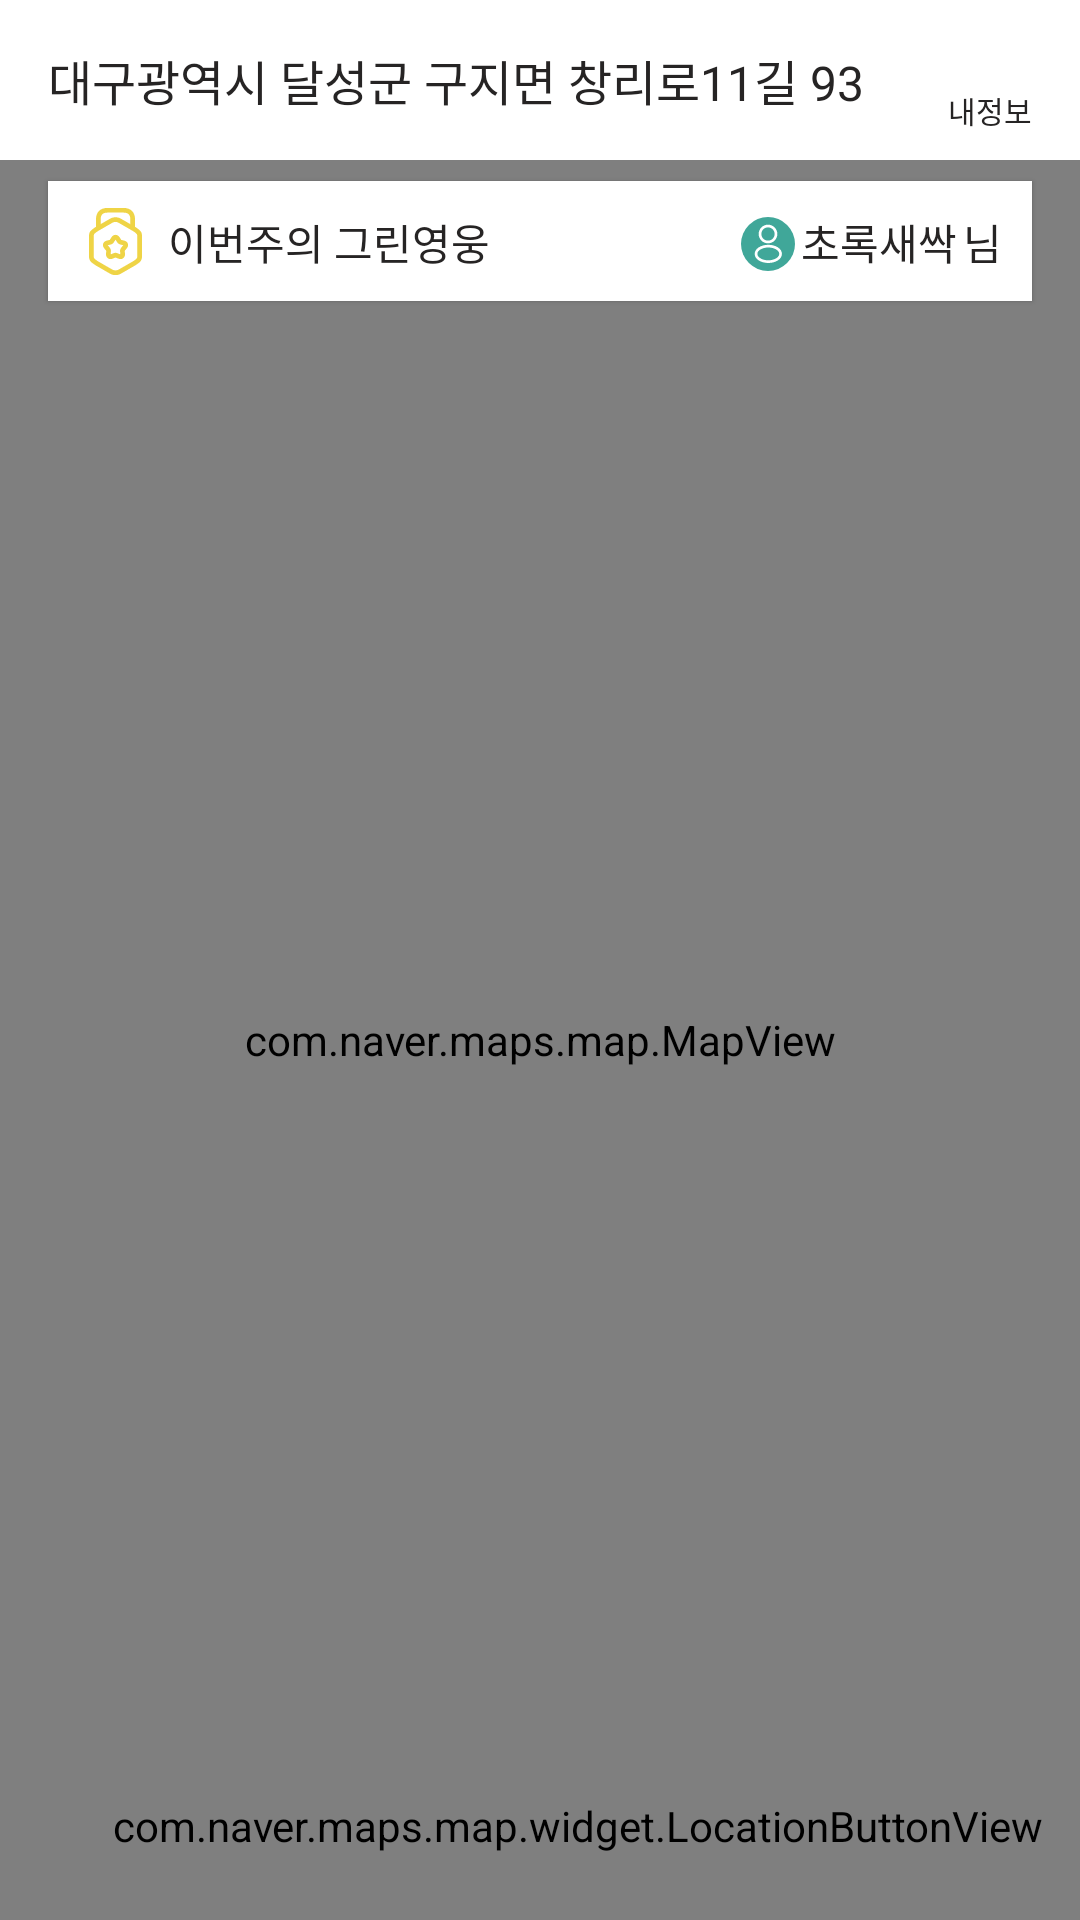

Write the Android layout XML for this screen, with the resource values it uses.
<!-- AndroidManifest.xml: application theme Theme.Greenstreetandroidv1 -->
<!-- res/layout/fragment_map.xml -->
<?xml version="1.0" encoding="utf-8"?>
<layout xmlns:android="http://schemas.android.com/apk/res/android"
    xmlns:app="http://schemas.android.com/apk/res-auto"
    xmlns:tools="http://schemas.android.com/tools">

    <data>

        <variable
            name="vm"
            type="kr.hs.dgsw.stac.greenstreet.features.map.vm.MapViewModel" />
    </data>

    <androidx.constraintlayout.widget.ConstraintLayout
        android:layout_width="match_parent"
        android:layout_height="match_parent">

        <androidx.constraintlayout.widget.ConstraintLayout
            android:id="@+id/layout_app_bar"
            android:layout_width="match_parent"
            android:layout_height="wrap_content"
            app:layout_constraintEnd_toEndOf="parent"
            app:layout_constraintStart_toStartOf="parent"
            app:layout_constraintTop_toTopOf="parent">

            <TextView
                android:id="@+id/tv_location"
                android:layout_width="0dp"
                android:layout_height="wrap_content"
                android:layout_marginVertical="15dp"
                android:layout_marginStart="16dp"
                android:fontFamily="@font/noto_regular"
                android:includeFontPadding="false"
                android:textColor="@color/color_black_text"
                android:textSize="@dimen/title4"
                app:layout_constraintEnd_toStartOf="@id/tv_user"
                android:ellipsize="end"
                app:layout_constraintBottom_toBottomOf="parent"
                app:layout_constraintStart_toStartOf="parent"
                app:layout_constraintTop_toTopOf="parent"
                android:text="대구광역시 달성군 구지면 창리로11길 93" />

            <ImageView
                android:id="@+id/iv_user"
                android:layout_width="20dp"
                android:layout_height="20dp"
                android:layout_marginEnd="20dp"
                android:onClick="@{() -> vm.onClickMyInfo()}"
                android:src="@drawable/ic_user"
                app:layout_constraintBottom_toTopOf="@id/tv_user"
                app:layout_constraintEnd_toEndOf="parent"
                app:layout_constraintTop_toTopOf="parent"
                app:layout_constraintVertical_chainStyle="packed"
                tools:ignore="ContentDescription" />

            <TextView
                android:id="@+id/tv_user"
                android:layout_width="wrap_content"
                android:layout_height="wrap_content"
                android:onClick="@{() -> vm.onClickMyInfo()}"
                android:text="@string/text_my_info"
                android:textColor="@color/color_black_text"
                android:textSize="@dimen/title7"
                app:layout_constraintBottom_toBottomOf="parent"
                app:layout_constraintEnd_toEndOf="@id/iv_user"
                app:layout_constraintStart_toStartOf="@id/iv_user"
                app:layout_constraintTop_toBottomOf="@id/iv_user" />

        </androidx.constraintlayout.widget.ConstraintLayout>

        <androidx.constraintlayout.widget.ConstraintLayout
            android:id="@+id/layout_hero"
            android:layout_width="0dp"
            android:layout_height="40dp"
            android:layout_marginHorizontal="16dp"
            android:layout_marginTop="7dp"
            android:background="@color/color_white"
            android:elevation="1dp"
            android:onClick="@{() -> vm.onClickRank()}"
            app:layout_constraintEnd_toEndOf="parent"
            app:layout_constraintStart_toStartOf="parent"
            app:layout_constraintTop_toBottomOf="@id/layout_app_bar">

            <ImageView
                android:id="@+id/iv_hero"
                android:layout_width="25dp"
                android:layout_height="25dp"
                android:layout_marginStart="10dp"
                android:src="@drawable/ic_award"
                app:layout_constraintBottom_toBottomOf="parent"
                app:layout_constraintStart_toStartOf="parent"
                app:layout_constraintTop_toTopOf="parent"
                tools:ignore="ContentDescription" />

            <TextView
                android:id="@+id/tv_hero"
                android:layout_width="wrap_content"
                android:layout_height="wrap_content"
                android:layout_marginStart="5dp"
                android:fontFamily="@font/noto_regular"
                android:includeFontPadding="false"
                android:text="@string/text_green_hero"
                android:textColor="@color/color_black_text"
                android:textSize="@dimen/title5"
                app:layout_constraintBottom_toBottomOf="parent"
                app:layout_constraintStart_toEndOf="@id/iv_hero"
                app:layout_constraintTop_toTopOf="parent" />

            <TextView
                android:id="@+id/tv_name_end_point"
                android:layout_width="wrap_content"
                android:layout_height="wrap_content"
                android:layout_marginEnd="10dp"
                android:fontFamily="@font/noto_regular"
                android:includeFontPadding="false"
                android:text="@string/text_name_end_point"
                android:textColor="@color/color_black_text"
                android:textSize="@dimen/title5"
                app:layout_constraintBottom_toBottomOf="parent"
                app:layout_constraintEnd_toEndOf="parent"
                app:layout_constraintTop_toTopOf="parent" />

            <TextView
                android:id="@+id/tv_hero_name"
                android:layout_width="wrap_content"
                android:layout_height="wrap_content"
                android:layout_marginEnd="2dp"
                android:fontFamily="@font/noto_medium"
                android:includeFontPadding="false"
                android:text="@string/text_dummy_user_name"
                android:textColor="@color/color_black_text"
                android:textSize="@dimen/title5"
                app:layout_constraintBottom_toBottomOf="parent"
                app:layout_constraintEnd_toStartOf="@id/tv_name_end_point"
                app:layout_constraintTop_toTopOf="parent"
                tools:text="금현호혜" />

            <ImageView
                android:id="@+id/iv_hero_profile"
                android:layout_width="18dp"
                android:layout_height="18dp"
                android:layout_marginTop="2dp"
                android:layout_marginEnd="2dp"
                android:src="@drawable/ic_profile_default"
                app:layout_constraintBottom_toBottomOf="parent"
                app:layout_constraintEnd_toStartOf="@id/tv_hero_name"
                app:layout_constraintTop_toTopOf="parent"
                tools:ignore="ContentDescription" />


        </androidx.constraintlayout.widget.ConstraintLayout>

        <com.naver.maps.map.MapView
            android:id="@+id/map_view"
            android:layout_width="match_parent"
            android:layout_height="0dp"
            app:layout_constraintBottom_toBottomOf="parent"
            app:layout_constraintTop_toBottomOf="@id/layout_app_bar"
            tools:layout_editor_absoluteX="0dp" />

        <androidx.recyclerview.widget.RecyclerView
            android:id="@+id/rv_home_posting"
            android:layout_width="0dp"
            android:layout_height="wrap_content"
            android:layout_marginBottom="10dp"
            android:orientation="horizontal"
            app:layoutManager="androidx.recyclerview.widget.LinearLayoutManager"
            app:layout_constraintBottom_toBottomOf="parent"
            app:layout_constraintEnd_toEndOf="parent"
            app:layout_constraintStart_toStartOf="parent"
            tools:listitem="@layout/item_home_posting" />

        <com.naver.maps.map.widget.LocationButtonView
            android:id="@+id/location_view"
            android:layout_width="wrap_content"
            android:layout_height="wrap_content"
            android:layout_marginEnd="12dp"
            android:layout_marginBottom="12dp"
            app:layout_constraintBottom_toTopOf="@id/rv_home_posting"
            app:layout_constraintEnd_toEndOf="parent" />

    </androidx.constraintlayout.widget.ConstraintLayout>
</layout>
<!-- res/layout/item_home_posting.xml (included above) -->
<?xml version="1.0" encoding="utf-8"?>
<layout xmlns:android="http://schemas.android.com/apk/res/android"
    xmlns:app="http://schemas.android.com/apk/res-auto"
    xmlns:tools="http://schemas.android.com/tools">

    <data>

    </data>

    <androidx.constraintlayout.widget.ConstraintLayout
        android:layout_width="wrap_content"
        android:layout_height="wrap_content">

        <androidx.cardview.widget.CardView
            android:id="@+id/card_posting"
            android:layout_width="0dp"
            android:layout_height="180dp"
            android:layout_marginVertical="7dp"
            android:layout_marginStart="16dp"
            app:layout_constraintEnd_toEndOf="parent"
            app:layout_constraintDimensionRatio="h,2:3"
            android:background="@color/white"
            app:cardCornerRadius="@dimen/card_corner"
            android:layout_marginEnd="3dp"
            app:cardElevation="@dimen/card_elevation"
            app:layout_constraintBottom_toBottomOf="parent"
            app:layout_constraintStart_toStartOf="parent"
            app:layout_constraintTop_toTopOf="parent">

            <LinearLayout
                android:layout_width="match_parent"
                android:layout_height="match_parent"
                android:orientation="vertical">

                <ImageView
                    android:id="@+id/iv_photo"
                    android:layout_width="match_parent"
                    android:layout_height="0dp"
                    android:layout_weight="4"
                    android:scaleType="centerCrop"
                    android:src="@drawable/img_no_image"
                    tools:ignore="ContentDescription" />

                <androidx.constraintlayout.widget.ConstraintLayout
                    android:id="@+id/layout_text_container"
                    android:layout_width="match_parent"
                    android:layout_height="0dp"
                    android:layout_weight="1">

                    <ImageView
                        android:id="@+id/iv_location"
                        android:layout_width="20dp"
                        android:layout_height="20dp"
                        android:layout_marginStart="10dp"
                        android:src="@drawable/ic_location"
                        app:layout_constraintBottom_toBottomOf="parent"
                        app:layout_constraintStart_toStartOf="parent"
                        app:layout_constraintTop_toTopOf="parent"
                        tools:ignore="ContentDescription" />

                    <TextView
                        android:id="@+id/tv_location"
                        android:layout_width="0dp"
                        android:layout_height="wrap_content"
                        android:layout_marginStart="5dp"
                        android:ellipsize="end"
                        android:fontFamily="@font/noto_regular"
                        android:maxLines="1"
                        android:singleLine="true"
                        android:includeFontPadding="false"
                        android:textColor="@color/color_black_text"
                        android:textSize="@dimen/title5"
                        app:layout_constraintBottom_toBottomOf="parent"
                        app:layout_constraintEnd_toEndOf="parent"
                        app:layout_constraintStart_toEndOf="@id/iv_location"
                        app:layout_constraintTop_toTopOf="parent"
                        tools:text="중앙로역 3번출구 앞" />

                </androidx.constraintlayout.widget.ConstraintLayout>
            </LinearLayout>
        </androidx.cardview.widget.CardView>

    </androidx.constraintlayout.widget.ConstraintLayout>
</layout>
<!-- resources referenced by this layout -->
<resources>
  <color name="color_black_text">#262424</color>
  <color name="color_white">#FFFFFF</color>
  <color name="white">#FFFFFFFF</color>
  <dimen name="card_corner">10dp</dimen>
  <dimen name="card_elevation">3dp</dimen>
  <dimen name="title4">16sp</dimen>
  <dimen name="title5">14sp</dimen>
  <dimen name="title7">10sp</dimen>
  <!-- drawable ic_award: vector/xml drawable (drawable, 2068 chars, omitted) -->
  <!-- drawable ic_location (drawable) -->
  <vector xmlns:android="http://schemas.android.com/apk/res/android"
      android:width="24dp"
      android:height="24dp"
      android:viewportWidth="24"
      android:viewportHeight="24">
    <path
        android:pathData="M12,14.17C9.87,14.17 8.13,12.44 8.13,10.3C8.13,8.16 9.87,6.44 12,6.44C14.13,6.44 15.87,8.17 15.87,10.31C15.87,12.45 14.13,14.17 12,14.17ZM12,7.94C10.7,7.94 9.63,9 9.63,10.31C9.63,11.62 10.69,12.68 12,12.68C13.31,12.68 14.37,11.62 14.37,10.31C14.37,9 13.3,7.94 12,7.94Z"
        android:fillColor="@color/color_black_text"/>
    <path
        android:pathData="M12,22.76C10.52,22.76 9.03,22.2 7.87,21.09C4.92,18.25 1.66,13.72 2.89,8.33C4,3.44 8.27,1.25 12,1.25C12,1.25 12,1.25 12.01,1.25C15.74,1.25 20.01,3.44 21.12,8.34C22.34,13.73 19.08,18.25 16.13,21.09C14.97,22.2 13.48,22.76 12,22.76ZM12,2.75C9.09,2.75 5.35,4.3 4.36,8.66C3.28,13.37 6.24,17.43 8.92,20C10.65,21.67 13.36,21.67 15.09,20C17.76,17.43 20.72,13.37 19.66,8.66C18.66,4.3 14.91,2.75 12,2.75Z"
        android:fillColor="@color/color_black_text"/>
  </vector>
  <!-- drawable ic_profile_default (drawable) -->
  <vector xmlns:android="http://schemas.android.com/apk/res/android"
      android:width="30dp"
      android:height="30dp"
      android:viewportWidth="30"
      android:viewportHeight="30">
    <path
        android:pathData="M15,15m-15,0a15,15 0,1 1,30 0a15,15 0,1 1,-30 0"
        android:fillColor="#40A799"/>
    <path
        android:pathData="M15.16,14.62C15.13,14.62 15.11,14.62 15.08,14.62C15.03,14.61 14.96,14.61 14.9,14.62C12,14.53 9.81,12.25 9.81,9.44C9.81,6.58 12.14,4.25 15,4.25C17.86,4.25 20.19,6.58 20.19,9.44C20.18,12.25 17.98,14.53 15.19,14.62C15.18,14.62 15.17,14.62 15.16,14.62ZM15,5.75C12.97,5.75 11.31,7.41 11.31,9.44C11.31,11.44 12.87,13.05 14.86,13.12C14.91,13.11 15.05,13.11 15.18,13.12C17.14,13.03 18.68,11.42 18.69,9.44C18.69,7.41 17.03,5.75 15,5.75Z"
        android:fillColor="#ffffff"/>
    <path
        android:pathData="M15.17,25.55C13.21,25.55 11.24,25.05 9.75,24.05C8.36,23.13 7.6,21.87 7.6,20.5C7.6,19.13 8.36,17.86 9.75,16.93C12.75,14.94 17.61,14.94 20.59,16.93C21.97,17.85 22.74,19.11 22.74,20.48C22.74,21.85 21.98,23.12 20.59,24.05C19.09,25.05 17.13,25.55 15.17,25.55ZM10.58,18.19C9.62,18.83 9.1,19.65 9.1,20.51C9.1,21.36 9.63,22.18 10.58,22.81C13.07,24.48 17.27,24.48 19.76,22.81C20.72,22.17 21.24,21.35 21.24,20.49C21.24,19.64 20.71,18.82 19.76,18.19C17.27,16.53 13.07,16.53 10.58,18.19Z"
        android:fillColor="#ffffff"/>
  </vector>
  <!-- drawable img_no_image: png bitmap (drawable, 19519 bytes) -->
  <string name="text_dummy_user_name">초록새싹</string>
  <string name="text_green_hero">이번주의 그린영웅</string>
  <string name="text_my_info">내정보</string>
  <string name="text_name_end_point">님</string>
  <style name="Theme.Greenstreetandroidv1" parent="Theme.MaterialComponents.DayNight.NoActionBar">
          
          <item name="colorPrimary">@color/purple_500</item>
          <item name="colorPrimaryVariant">@color/purple_700</item>
          <item name="colorOnPrimary">@color/white</item>
          
          <item name="colorSecondary">@color/teal_200</item>
          <item name="colorSecondaryVariant">@color/teal_700</item>
          <item name="colorOnSecondary">@color/black</item>
          
          <item name="android:statusBarColor" tools:targetApi="l">@color/main</item>
          
      </style>
  <color name="purple_500">#FF6200EE</color>
  <color name="purple_700">#FF3700B3</color>
  <color name="teal_200">#FF03DAC5</color>
  <color name="teal_700">#FF018786</color>
  <color name="black">#FF000000</color>
  <color name="main">#40A799</color>
</resources>
